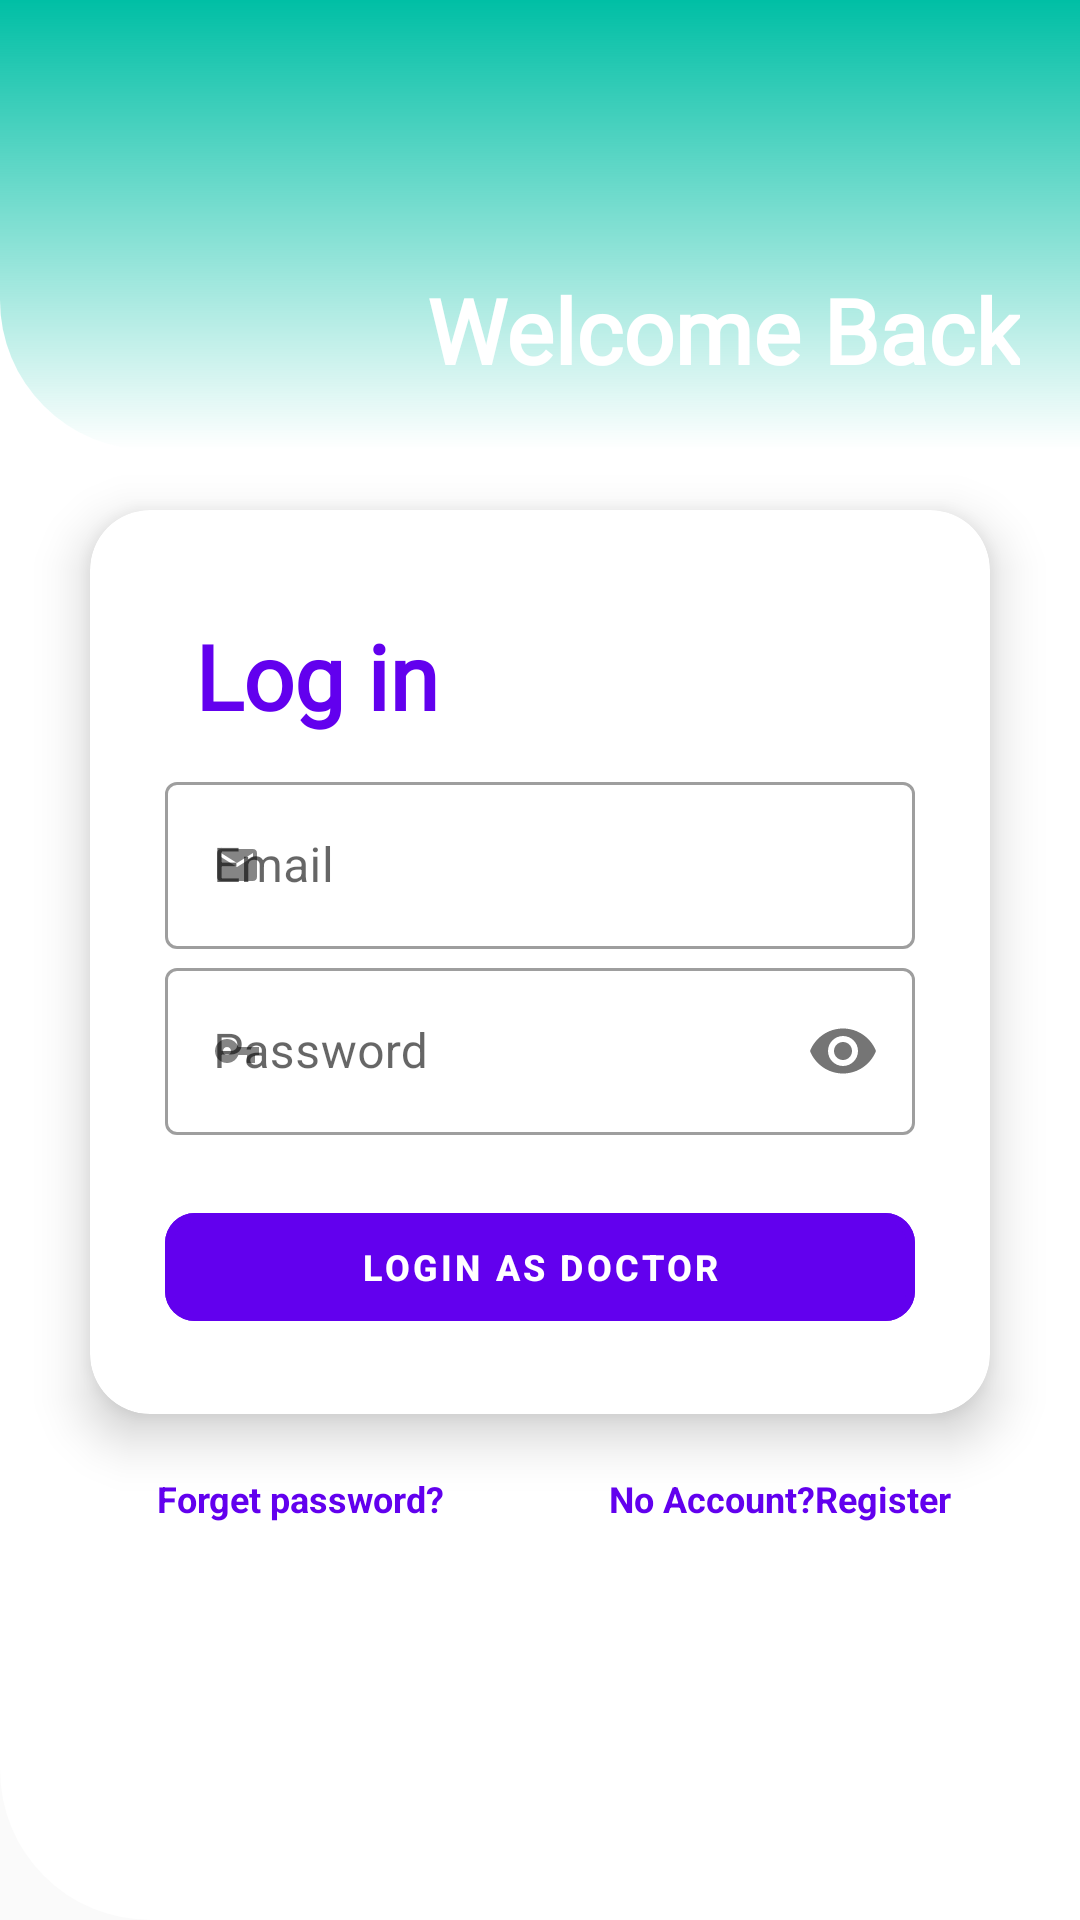

Android layout source for this screen:
<!-- AndroidManifest.xml: application theme AppTheme -->
<!-- res/layout/activity_login.xml -->
<?xml version="1.0" encoding="utf-8"?>
<LinearLayout xmlns:android="http://schemas.android.com/apk/res/android"
    xmlns:app="http://schemas.android.com/apk/res-auto"
    xmlns:tools="http://schemas.android.com/tools"
    android:layout_width="match_parent"
    android:layout_height="match_parent"
    android:background="@drawable/bc"
    android:orientation="vertical"
    android:verticalScrollbarPosition="defaultPosition"
    tools:context=".LoginActivity">
    <LinearLayout
        android:layout_width="match_parent"
        android:layout_height="150dp"
        android:background="@drawable/bc2">
        <TextView
            android:padding="20dp"
            android:layout_width="match_parent"
            android:layout_height="wrap_content"
            android:fontFamily="@font/quicksand_bold"
            android:textStyle="bold"
            android:text="Welcome Back"
            android:textColor="@color/white"
            android:textSize="30sp"
            android:textAlignment="viewEnd"
            android:layout_gravity="bottom"
            tools:ignore="RtlCompat" />


    </LinearLayout>

    <LinearLayout
        android:id="@+id/linearLayout2"
        android:layout_width="match_parent"
        android:layout_height="match_parent"
        android:orientation="vertical"
        app:layout_constraintBottom_toBottomOf="parent"
        app:layout_constraintEnd_toEndOf="parent"
        app:layout_constraintStart_toStartOf="parent"
        app:layout_constraintTop_toTopOf="parent">

        <androidx.cardview.widget.CardView
            android:layout_marginTop="20dp"
            android:layout_marginStart="30dp"
            android:layout_marginEnd="30dp"
            android:layout_width="match_parent"
            android:layout_height="wrap_content"
            app:cardCornerRadius="20dp"
            app:cardElevation="10dp"
            app:cardPreventCornerOverlap="true">
            <LinearLayout
                android:background="@color/white"
                android:layout_width="match_parent"
                android:layout_height="wrap_content"
                android:orientation="vertical"
                android:padding="5dp"
                android:layout_margin="20dp"
                android:layout_marginEnd="20dp"
                tools:ignore="RtlSymmetry">
                <LinearLayout
                    android:layout_width="match_parent"
                    android:layout_height="wrap_content"
                    android:orientation="horizontal">
                    <TextView
                        android:padding="10dp"
                        android:layout_width="0dp"
                        android:layout_weight="1"
                        android:layout_height="wrap_content"
                        android:fontFamily="@font/quicksand_bold"
                        android:textStyle="bold"
                        android:text="Log in"
                        android:textColor="@color/colorPrimary"
                        android:textSize="30sp"
                        android:layout_gravity="bottom"
                        tools:ignore="RtlCompat" />
                    
                    <com.google.android.material.button.MaterialButton
                        android:visibility="gone"
                        style="@style/Widget.MaterialComponents.Button.OutlinedButton"
                        android:id="@+id/loginPatientSelect"
                        android:text="as patient"
                        app:elevation="5dp"
                        app:backgroundTint="@color/white"
                        android:layout_width="0dp"
                        android:layout_height="wrap_content"
                        android:layout_weight="1"
                        android:layout_marginStart="20dp"
                        android:textAlignment="center"
                        android:textAllCaps="true"
                        android:textColor="@color/colorPrimary"
                        android:textSize="12sp"
                        android:textStyle="bold"
                        app:cornerRadius="5dp"
                        app:strokeColor="@color/colorPrimary"
                        app:strokeWidth="2dp"
                        tools:ignore="RtlCompat" />
                    <com.google.android.material.button.MaterialButton
                        android:visibility="gone"
                        style="@style/Widget.MaterialComponents.Button.OutlinedButton"
                        android:id="@+id/loginDoctorSelect"
                        android:text="as Doctor"
                        app:elevation="5dp"
                        app:backgroundTint="@color/colorPrimary"
                        android:layout_width="0dp"
                        android:layout_height="wrap_content"
                        android:layout_weight="1"
                        android:layout_marginStart="20dp"
                        android:textAlignment="center"
                        android:textAllCaps="true"
                        android:textColor="@color/white"
                        android:textSize="12sp"
                        android:textStyle="bold"
                        app:cornerRadius="5dp"
                        app:strokeColor="@color/colorPrimary"
                        app:strokeWidth="2dp"
                        tools:ignore="RtlCompat" />

                </LinearLayout>


                <com.google.android.material.textfield.TextInputLayout
                    style="@style/Widget.MaterialComponents.TextInputLayout.OutlinedBox"
                    android:layout_width="match_parent"
                    android:layout_height="0dp"
                    android:layout_weight="1"
                    app:boxBackgroundColor="@color/white"
                    app:startIconDrawable="@drawable/ic_email">

                    <com.google.android.material.textfield.TextInputEditText
                        android:id="@+id/emailET"
                        android:layout_width="match_parent"
                        android:layout_height="wrap_content"
                        android:autofillHints="button"
                        android:hint="@string/email"
                        android:inputType="textEmailAddress"
                        />

                </com.google.android.material.textfield.TextInputLayout>

                <com.google.android.material.textfield.TextInputLayout
                    style="@style/Widget.MaterialComponents.TextInputLayout.OutlinedBox"
                    android:layout_width="match_parent"
                    android:layout_height="0dp"
                    android:layout_marginTop="1dp"
                    android:layout_weight="1"
                    android:hint="Password"
                    app:boxBackgroundColor="@color/white"
                    app:passwordToggleEnabled="true"
                    app:startIconDrawable="@drawable/ic_password"

                    >

                    <com.google.android.material.textfield.TextInputEditText
                        android:id="@+id/passET"
                        android:layout_width="match_parent"
                        android:layout_height="wrap_content"
                        android:inputType="textPassword"
                        />
                </com.google.android.material.textfield.TextInputLayout>
                <LinearLayout

                    android:layout_width="match_parent"
                    android:layout_height="match_parent"
                    android:orientation="horizontal"
                    android:layout_marginTop="20dp"
                    tools:ignore="NestedWeights">

                    <com.google.android.material.button.MaterialButton
                        android:id="@+id/loginDoctorBtn"
                        android:text="login as Doctor"
                        app:elevation="10dp"
                        app:backgroundTint="@color/colorPrimary"
                        style="@style/Widget.MaterialComponents.Button.OutlinedButton"
                        android:layout_width="0dp"
                        android:layout_height="wrap_content"
                        android:layout_gravity="bottom"
                        android:layout_weight="1"
                        android:textAlignment="center"
                        android:textAllCaps="true"
                        android:textColor="@color/white"
                        android:textSize="12sp"
                        android:padding="5dp"
                        android:textStyle="bold"
                        app:cornerRadius="10dp"
                        app:strokeColor="@color/colorPrimary"
                        app:strokeWidth="3dp"
                        tools:ignore="RtlCompat" />

                    <com.google.android.material.button.MaterialButton
                        android:visibility="gone"
                        android:id="@+id/loginPatientBtn"
                        android:text="login as patient"
                        app:elevation="10dp"
                        app:backgroundTint="@color/white"
                        style="@style/Widget.MaterialComponents.Button.OutlinedButton"
                        android:layout_width="0dp"
                        android:layout_height="wrap_content"
                        android:layout_gravity="bottom"
                        android:layout_weight="1"
                        android:textAlignment="center"
                        android:textAllCaps="true"
                        android:textColor="@color/colorPrimary"
                        android:textSize="12sp"
                        android:padding="5dp"
                        android:textStyle="bold"
                        app:cornerRadius="10dp"
                        app:strokeColor="@color/colorPrimary"
                        app:strokeWidth="3dp"
                        tools:ignore="RtlCompat" />

                </LinearLayout>

            </LinearLayout>
        </androidx.cardview.widget.CardView>


        <LinearLayout
            android:layout_width="match_parent"
            android:layout_height="wrap_content"
            android:layout_gravity="end"
            android:layout_weight="1"
            android:orientation="vertical"
            android:padding="20dp">



            <LinearLayout
                android:layout_width="match_parent"
                android:layout_height="wrap_content"
                android:orientation="horizontal">

                <TextView
                    android:id="@+id/forget_password"
                    android:layout_width="0dp"
                    android:layout_height="wrap_content"
                    android:layout_weight="1"
                    android:text="Forget password?"
                    android:textAlignment="center"
                    android:textColor="@color/colorPrimary"
                    android:textSize="12sp"
                    android:textStyle="bold" />


                <TextView
                    android:id="@+id/have_Account"
                    android:layout_width="0dp"
                    android:layout_height="wrap_content"
                    android:layout_weight="1"
                    android:text="@string/no_account_register"
                    android:textAlignment="center"
                    android:textColor="@color/colorPrimary"
                    android:textSize="12sp"
                    android:textStyle="bold" />


            </LinearLayout>

        </LinearLayout>


    </LinearLayout>


</LinearLayout>
<!-- resources referenced by this layout -->
<resources>
  <color name="colorPrimary">#6200EE</color>
  <color name="white">#fff</color>
  <!-- drawable bc (drawable) -->
  <?xml version="1.0" encoding="utf-8"?>
  <shape xmlns:android="http://schemas.android.com/apk/res/android"
      android:shape="rectangle">
      <gradient
          android:angle="90"
          android:endColor="@color/white"
          android:startColor="@color/white"
          android:type="linear"
          />
  
      <corners
          android:bottomLeftRadius="50dp"
          />
  
  </shape>
  <!-- drawable bc2 (drawable) -->
  <?xml version="1.0" encoding="utf-8"?>
  <shape xmlns:android="http://schemas.android.com/apk/res/android"
      android:shape="rectangle">
      <gradient
          android:angle="90"
          android:endColor="#00BFA5"
          android:startColor="@color/subtitle_dark"
          android:type="linear"
          />
      <path
          android:pathData="M400,90a572.91,572.91 0,0 0,-108 20C145.49,152.07 49.5,243.58 0,300L0,0L400,0Z"
          android:strokeAlpha="0.94"
          android:fillColor="#00bfa5"
          android:fillAlpha="0.94"/>
  
      <corners
          android:bottomLeftRadius="50dp"
          />
  
  </shape>
  <!-- drawable ic_email (drawable-anydpi) -->
  <vector xmlns:android="http://schemas.android.com/apk/res/android"
      android:width="24dp"
      android:height="24dp"
      android:viewportWidth="36"
      android:viewportHeight="36"
      android:tint="#6200EE"
      android:alpha="0.8">
    <group android:translateX="6"
        android:translateY="6">
        <path
            android:fillColor="#FF000000"
            android:pathData="M20,4L4,4c-1.1,0 -1.99,0.9 -1.99,2L2,18c0,1.1 0.9,2 2,2h16c1.1,0 2,-0.9 2,-2L22,6c0,-1.1 -0.9,-2 -2,-2zM20,8l-8,5 -8,-5L4,6l8,5 8,-5v2z"/>
    </group>
  </vector>
  <!-- drawable ic_password (drawable-anydpi) -->
  <vector xmlns:android="http://schemas.android.com/apk/res/android"
      android:width="24dp"
      android:height="24dp"
      android:viewportWidth="36"
      android:viewportHeight="36"
      android:tint="#6200EE"
      android:alpha="0.8">
    <group android:translateX="6"
        android:translateY="6">
        <path
            android:fillColor="#FF000000"
            android:pathData="M12.65,10C11.83,7.67 9.61,6 7,6c-3.31,0 -6,2.69 -6,6s2.69,6 6,6c2.61,0 4.83,-1.67 5.65,-4H17v4h4v-4h2v-4H12.65zM7,14c-1.1,0 -2,-0.9 -2,-2s0.9,-2 2,-2 2,0.9 2,2 -0.9,2 -2,2z"/>
    </group>
  </vector>
  <string name="email">Email</string>
  <string name="no_account_register">No Account?Register</string>
  <style name="AppTheme" parent="Theme.MaterialComponents.Light.Bridge">
          
          <item name="colorPrimary">@color/colorPrimary</item>
          <item name="colorPrimaryDark">@color/colorPrimaryDark</item>
          <item name="colorAccent">@color/colorAccent</item>
      </style>
  <color name="colorPrimaryDark">#3700B3</color>
  <color name="colorAccent">#03DAC5</color>
</resources>
